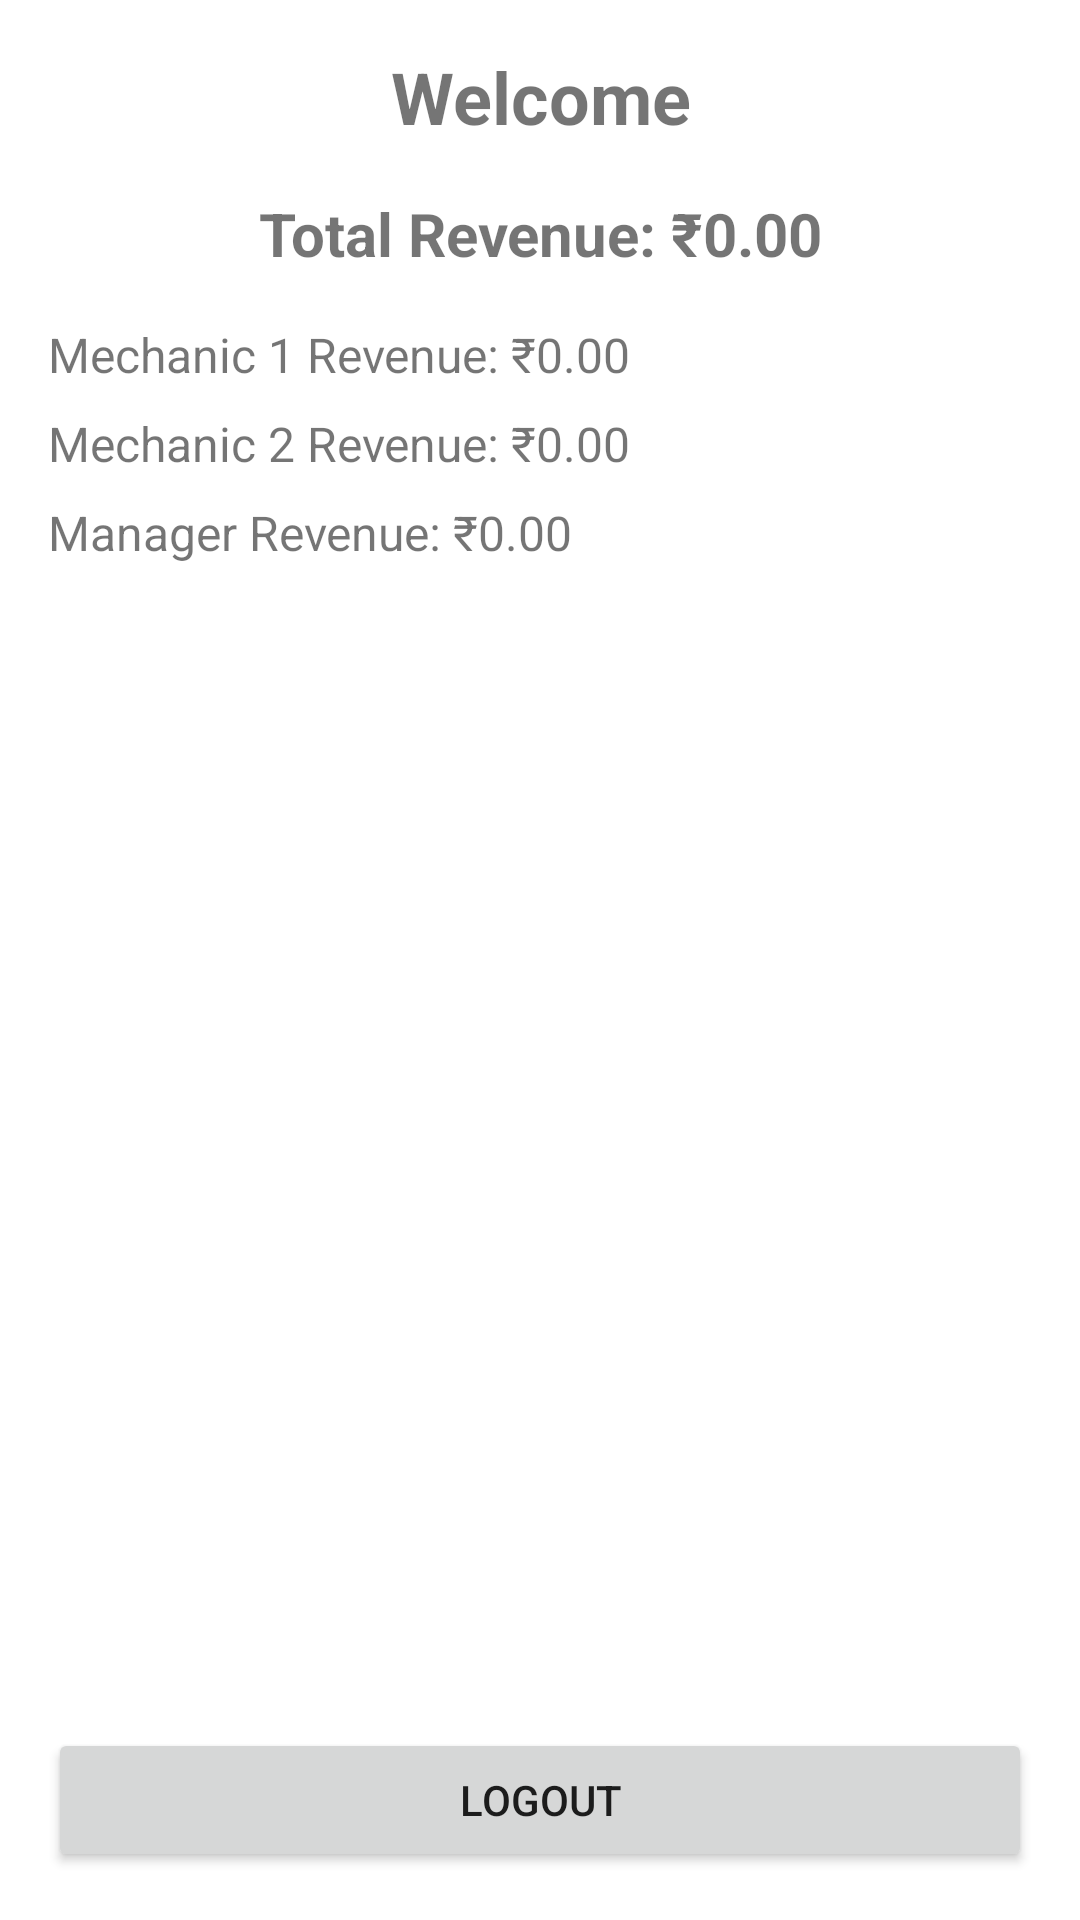

The Android layout XML behind this screen, and the referenced resources:
<!-- AndroidManifest.xml: application theme Theme.ShaMobiles -->
<!-- res/layout/activity_owner_dashboard.xml -->
<?xml version="1.0" encoding="utf-8"?>
<LinearLayout xmlns:android="http://schemas.android.com/apk/res/android"
    android:layout_width="match_parent"
    android:layout_height="match_parent"
    android:orientation="vertical"
    android:padding="16dp">

    <TextView
        android:id="@+id/welcomeText"
        android:layout_width="match_parent"
        android:layout_height="wrap_content"
        android:text="Welcome"
        android:textSize="24sp"
        android:textStyle="bold"
        android:gravity="center"
        android:layout_marginBottom="16dp"/>

    <TextView
        android:id="@+id/totalRevenueText"
        android:layout_width="match_parent"
        android:layout_height="wrap_content"
        android:text="Total Revenue: ₹0.00"
        android:textSize="20sp"
        android:textStyle="bold"
        android:gravity="center"
        android:layout_marginBottom="16dp"/>

    <LinearLayout
        android:layout_width="match_parent"
        android:layout_height="wrap_content"
        android:orientation="vertical"
        android:layout_marginBottom="16dp">

        <TextView
            android:id="@+id/mechanic1RevenueText"
            android:layout_width="match_parent"
            android:layout_height="wrap_content"
            android:text="Mechanic 1 Revenue: ₹0.00"
            android:textSize="16sp"
            android:layout_marginBottom="8dp"/>

        <TextView
            android:id="@+id/mechanic2RevenueText"
            android:layout_width="match_parent"
            android:layout_height="wrap_content"
            android:text="Mechanic 2 Revenue: ₹0.00"
            android:textSize="16sp"
            android:layout_marginBottom="8dp"/>

        <TextView
            android:id="@+id/managerRevenueText"
            android:layout_width="match_parent"
            android:layout_height="wrap_content"
            android:text="Manager Revenue: ₹0.00"
            android:textSize="16sp"/>

    </LinearLayout>

    <com.google.android.material.tabs.TabLayout
        android:id="@+id/tabLayout"
        android:layout_width="match_parent"
        android:layout_height="wrap_content"/>

    <androidx.viewpager2.widget.ViewPager2
        android:id="@+id/viewPager"
        android:layout_width="match_parent"
        android:layout_height="0dp"
        android:layout_weight="1"/>

    <Button
        android:id="@+id/logoutButton"
        android:layout_width="match_parent"
        android:layout_height="wrap_content"
        android:text="Logout"
        android:layout_marginTop="16dp"/>

</LinearLayout>
<!-- resources referenced by this layout -->
<resources>
  <style name="Theme.ShaMobiles" parent="Theme.MaterialComponents.DayNight.DarkActionBar">
          
          <item name="colorPrimary">@color/purple_500</item>
          <item name="colorPrimaryVariant">@color/purple_700</item>
          <item name="colorOnPrimary">@color/white</item>
          
          <item name="colorSecondary">@color/teal_200</item>
          <item name="colorSecondaryVariant">@color/teal_700</item>
          <item name="colorOnSecondary">@color/black</item>
          
          <item name="android:statusBarColor">?attr/colorPrimaryVariant</item>
          
      </style>
  <color name="purple_500">#1E88E5</color>
  <color name="purple_700">#1565C0</color>
  <color name="white">#FFFFFF</color>
  <color name="teal_200">#FF03DAC5</color>
  <color name="teal_700">#FF018786</color>
  <color name="black">#000000</color>
</resources>
